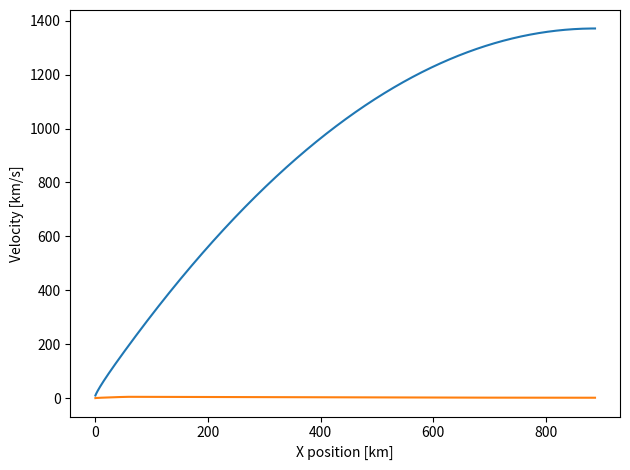

Source code (Python):
import numpy as np
import matplotlib.pyplot as plt


def eom(effective_thrust, mass, gamma, v):
    g0 = 9.81
    dVdt = effective_thrust / mass - 9.81 * np.sin(gamma)
    dGdt = 1 / v * -g0 * np.cos(gamma)
    return dVdt, dGdt


# Data
g0 = 9.81
c_eff = 400 * g0
dt = 1e-2
thrust = 22e6



# Initial condition
gamma = [np.radians(80)]
position = np.array([[0, 1e4]])
velocity = 340 * np.array([[np.cos(gamma[-1]), np.sin(gamma[-1])]])

safety_factor = 1.5
total_prop = 565e3
landing_fraction = 0.15
propellant_mass = (1-landing_fraction)*total_prop
dry_mass = safety_factor*(45e3 + 0.1*total_prop)
total_mass = propellant_mass + dry_mass

burn_time = c_eff / (thrust / total_mass) * (1 - 1 / (total_mass/dry_mass))
dm = propellant_mass / burn_time

burnout = False
while gamma[-1] > 0:
    dV, dG = eom(effective_thrust=thrust,
                mass=total_mass,
                gamma=gamma[-1],
                v=np.linalg.norm(velocity[-1]))

    gamma.append(gamma[-1] + dG * dt)
    new_v = np.linalg.norm(velocity[-1]) + dV * dt
    velocity = np.vstack((velocity, new_v * np.array([np.cos(gamma[-1]), np.sin(gamma[-1])]).flatten()))
    position = np.vstack((position, position[-1] + velocity[-1] * dt))

    if propellant_mass - dm * dt > 0:
        propellant_mass -= dm * dt
        total_mass -= dm * dt
    elif not burnout:
        print('Burnout position = ', position[-1] / 1e3)
        print('Velocity = ', np.linalg.norm(velocity[-1]) / 1e3)
        print('Orientation = ', np.degrees(gamma[-1]))
        thrust = 0
        burnout = True


print('Propellant mass = ', propellant_mass)
print('Velocity = ', np.linalg.norm(velocity[-1]) / 1e3)
plt.plot(position[:, 0] / 1e3, position[:, 1] / 1e3)
plt.xlabel('X position [km]')
plt.ylabel('Z position [km]')
plt.tight_layout()
plt.show()



plt.plot(position[:, 0] / 1e3, np.linalg.norm(velocity, axis=1).reshape(-1, 1) / 1e3)
plt.xlabel('X position [km]')
plt.ylabel('Velocity [km/s]')
plt.tight_layout()
plt.show()